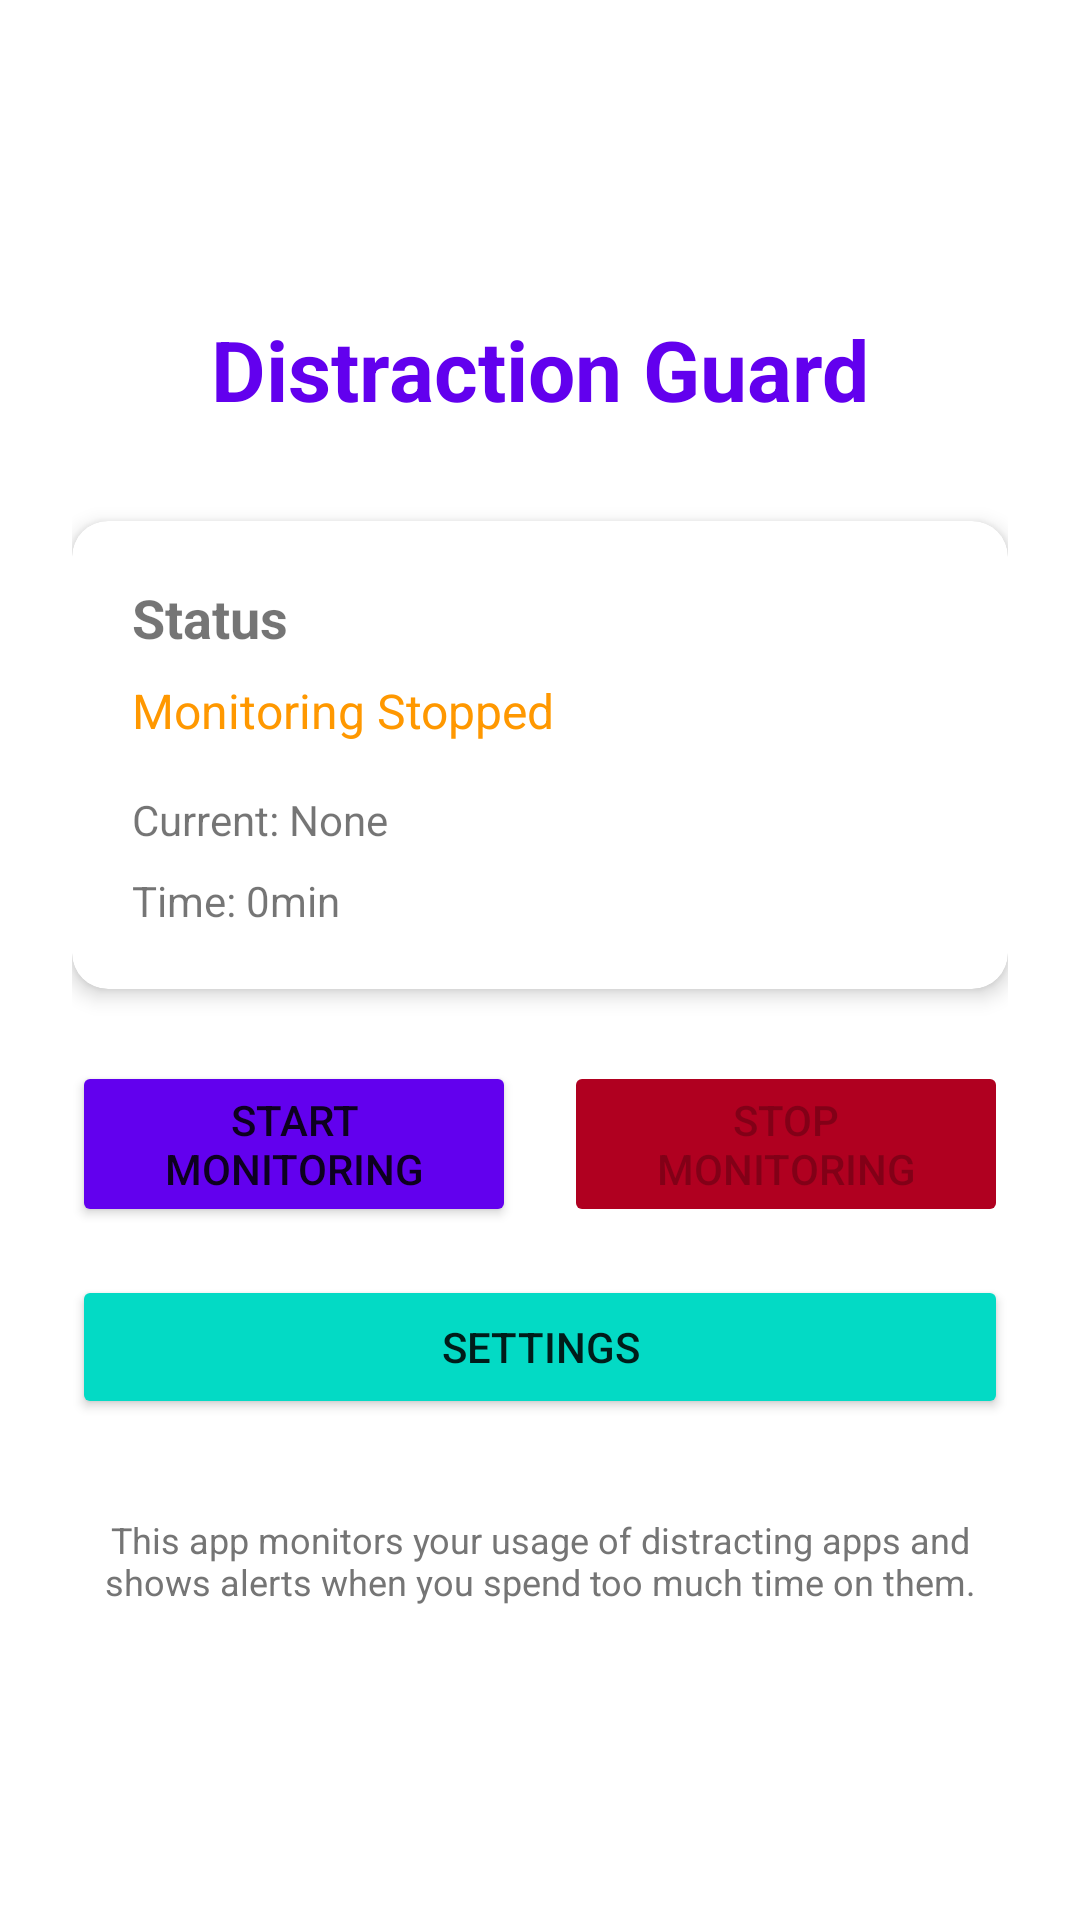

Layout XML and referenced resources for this Android screen:
<!-- AndroidManifest.xml: activity theme Theme.MindShield -->
<!-- res/layout/activity_main.xml -->
<?xml version="1.0" encoding="utf-8"?>
<LinearLayout xmlns:android="http://schemas.android.com/apk/res/android"
    xmlns:app="http://schemas.android.com/apk/res-auto"
    android:layout_width="match_parent"
    android:layout_height="match_parent"
    android:orientation="vertical"
    android:padding="24dp"
    android:gravity="center">

    <TextView
        android:layout_width="wrap_content"
        android:layout_height="wrap_content"
        android:text="Distraction Guard"
        android:textSize="28sp"
        android:textStyle="bold"
        android:textColor="@color/primary"
        android:layout_marginBottom="32dp" />

    <androidx.cardview.widget.CardView
        android:layout_width="match_parent"
        android:layout_height="wrap_content"
        android:layout_marginBottom="24dp"
        app:cardCornerRadius="12dp"
        app:cardElevation="4dp">

        <LinearLayout
            android:layout_width="match_parent"
            android:layout_height="wrap_content"
            android:orientation="vertical"
            android:padding="20dp">

            <TextView
                android:layout_width="wrap_content"
                android:layout_height="wrap_content"
                android:text="Status"
                android:textSize="18sp"
                android:textStyle="bold"
                android:layout_marginBottom="8dp" />

            <TextView
                android:id="@+id/tvStatus"
                android:layout_width="wrap_content"
                android:layout_height="wrap_content"
                android:text="Monitoring Stopped"
                android:textSize="16sp"
                android:textColor="@color/status_stopped"
                android:layout_marginBottom="16dp" />

            <TextView
                android:id="@+id/tvCurrentApp"
                android:layout_width="wrap_content"
                android:layout_height="wrap_content"
                android:text="Current: None"
                android:textSize="14sp"
                android:layout_marginBottom="8dp" />

            <TextView
                android:id="@+id/tvTimeSpent"
                android:layout_width="wrap_content"
                android:layout_height="wrap_content"
                android:text="Time: 0min"
                android:textSize="14sp" />

        </LinearLayout>

    </androidx.cardview.widget.CardView>

    <LinearLayout
        android:layout_width="match_parent"
        android:layout_height="wrap_content"
        android:orientation="horizontal"
        android:layout_marginBottom="16dp">

        <Button
            android:id="@+id/btnStartMonitoring"
            android:layout_width="0dp"
            android:layout_height="wrap_content"
            android:layout_weight="1"
            android:text="Start Monitoring"
            android:layout_marginEnd="8dp"
            android:backgroundTint="@color/primary" />

        <Button
            android:id="@+id/btnStopMonitoring"
            android:layout_width="0dp"
            android:layout_height="wrap_content"
            android:layout_weight="1"
            android:text="Stop Monitoring"
            android:layout_marginStart="8dp"
            android:backgroundTint="@color/error"
            android:enabled="false" />

    </LinearLayout>

    <Button
        android:id="@+id/btnSettings"
        android:layout_width="match_parent"
        android:layout_height="wrap_content"
        android:text="Settings"
        android:backgroundTint="@color/secondary" />

    <TextView
        android:layout_width="match_parent"
        android:layout_height="wrap_content"
        android:text="This app monitors your usage of distracting apps and shows alerts when you spend too much time on them."
        android:textSize="12sp"
        android:textColor="@color/text_secondary"
        android:layout_marginTop="32dp"
        android:gravity="center" />

</LinearLayout>
<!-- resources referenced by this layout -->
<resources>
  <color name="error">#B00020</color>
  <color name="primary">#6200EE</color>
  <color name="secondary">#03DAC5</color>
  <color name="status_stopped">#FF9800</color>
  <color name="text_secondary">#757575</color>
  <style name="Theme.MindShield" parent="Theme.MaterialComponents.DayNight.NoActionBar">
          
          <item name="colorPrimary">@color/purple_500</item>
          <item name="colorPrimaryVariant">@color/purple_700</item>
          <item name="colorOnPrimary">@color/white</item>
          
          <item name="colorSecondary">@color/teal_200</item>
          <item name="colorSecondaryVariant">@color/teal_700</item>
          <item name="colorOnSecondary">@color/black</item>
          
          <item name="android:statusBarColor">?attr/colorPrimaryVariant</item>
          
      </style>
  <color name="purple_500">#FF6200EE</color>
  <color name="purple_700">#FF3700B3</color>
  <color name="white">#FFFFFFFF</color>
  <color name="teal_200">#FF03DAC5</color>
  <color name="teal_700">#FF018786</color>
  <color name="black">#FF000000</color>
</resources>
